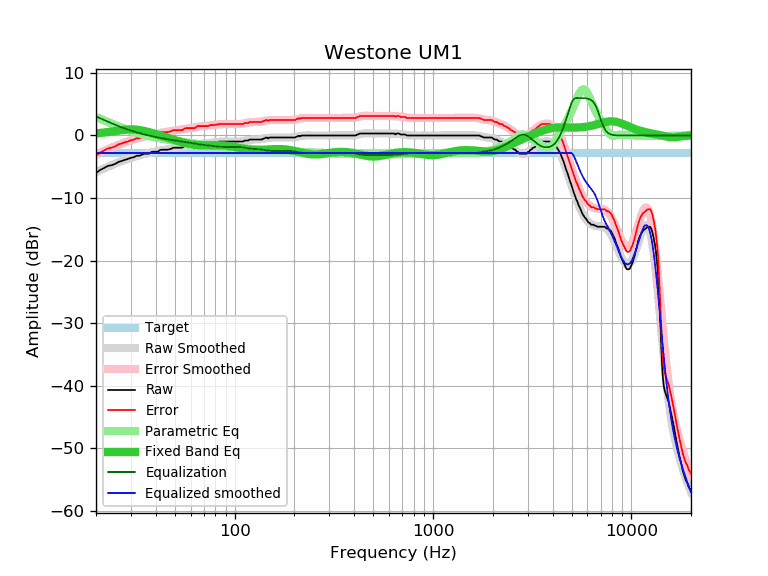

Data behind this chart, as committed beside it:
frequency, raw, error, smoothed, error_smoothed, equalization, parametric_eq, equalized_raw, equalized_smoothed, target
20, -6.00, -3.20, -5.85, -3.05, 3.05, 0.34, -2.95, -2.80, -2.80
21, -5.51, -2.71, -5.55, -2.75, 2.75, 0.40, -2.76, -2.80, -2.80
22, -5.19, -2.39, -5.27, -2.46, 2.46, 0.47, -2.73, -2.80, -2.80
23, -4.86, -2.06, -5.00, -2.20, 2.20, 0.55, -2.66, -2.80, -2.80
24, -4.75, -1.95, -4.75, -1.95, 1.95, 0.63, -2.80, -2.80, -2.80
25, -4.54, -1.74, -4.51, -1.71, 1.71, 0.71, -2.83, -2.80, -2.80
26, -4.22, -1.42, -4.29, -1.49, 1.49, 0.79, -2.73, -2.80, -2.80
27, -4.07, -1.27, -4.09, -1.29, 1.29, 0.86, -2.78, -2.80, -2.80
28, -3.89, -1.09, -3.91, -1.10, 1.10, 0.91, -2.79, -2.80, -2.80
29, -3.75, -0.95, -3.74, -0.93, 0.93, 0.95, -2.82, -2.80, -2.80
30, -3.57, -0.77, -3.58, -0.78, 0.78, 0.97, -2.79, -2.80, -2.80
31, -3.48, -0.68, -3.44, -0.64, 0.64, 0.96, -2.84, -2.80, -2.80
32, -3.24, -0.44, -3.31, -0.51, 0.51, 0.93, -2.73, -2.80, -2.80
33, -3.24, -0.44, -3.19, -0.39, 0.39, 0.88, -2.85, -2.80, -2.80
34, -3.09, -0.29, -3.08, -0.28, 0.28, 0.81, -2.81, -2.80, -2.80
35, -2.92, -0.12, -2.98, -0.17, 0.17, 0.73, -2.75, -2.80, -2.80
36, -2.92, -0.12, -2.88, -0.08, 0.08, 0.63, -2.84, -2.80, -2.80
37, -2.92, -0.12, -2.79, 0.01, -0.01, 0.54, -2.93, -2.80, -2.80
38, -2.64, 0.16, -2.71, 0.09, -0.09, 0.43, -2.73, -2.80, -2.80
39, -2.59, 0.21, -2.63, 0.17, -0.17, 0.33, -2.76, -2.80, -2.80
40, -2.59, 0.21, -2.55, 0.25, -0.25, 0.23, -2.84, -2.80, -2.80
41, -2.59, 0.21, -2.48, 0.32, -0.32, 0.12, -2.91, -2.80, -2.80
42, -2.33, 0.47, -2.42, 0.38, -0.38, 0.02, -2.71, -2.80, -2.80
43, -2.27, 0.53, -2.36, 0.45, -0.45, -0.08, -2.72, -2.80, -2.80
44, -2.27, 0.53, -2.30, 0.50, -0.50, -0.18, -2.77, -2.80, -2.80
45, -2.27, 0.53, -2.24, 0.56, -0.56, -0.27, -2.83, -2.80, -2.80
46, -2.27, 0.53, -2.19, 0.61, -0.61, -0.37, -2.88, -2.80, -2.80
47, -2.19, 0.61, -2.14, 0.66, -0.66, -0.46, -2.85, -2.80, -2.80
48, -2.11, 0.69, -2.09, 0.71, -0.71, -0.56, -2.82, -2.80, -2.80
49, -1.95, 0.85, -2.05, 0.75, -0.75, -0.65, -2.70, -2.80, -2.80
50, -1.95, 0.85, -2.01, 0.80, -0.80, -0.74, -2.75, -2.80, -2.80
51, -1.95, 0.85, -1.96, 0.84, -0.84, -0.82, -2.79, -2.80, -2.80
52, -1.95, 0.85, -1.92, 0.88, -0.88, -0.90, -2.83, -2.80, -2.80
53, -1.95, 0.85, -1.88, 0.92, -0.92, -0.98, -2.87, -2.80, -2.80
54, -1.95, 0.85, -1.84, 0.96, -0.96, -1.06, -2.91, -2.80, -2.80
55, -1.87, 0.93, -1.80, 1.00, -1.00, -1.13, -2.87, -2.80, -2.80
56, -1.67, 1.13, -1.76, 1.04, -1.04, -1.20, -2.71, -2.80, -2.80
57, -1.62, 1.18, -1.72, 1.08, -1.08, -1.26, -2.70, -2.80, -2.80
58, -1.62, 1.18, -1.68, 1.12, -1.12, -1.32, -2.74, -2.80, -2.80
59, -1.62, 1.18, -1.64, 1.16, -1.16, -1.37, -2.78, -2.80, -2.80
60, -1.62, 1.18, -1.60, 1.20, -1.20, -1.41, -2.82, -2.80, -2.80
61, -1.62, 1.18, -1.56, 1.24, -1.24, -1.45, -2.86, -2.80, -2.80
62, -1.62, 1.18, -1.52, 1.28, -1.28, -1.48, -2.90, -2.80, -2.80
63, -1.62, 1.18, -1.49, 1.31, -1.31, -1.51, -2.93, -2.80, -2.80
64, -1.46, 1.34, -1.45, 1.35, -1.35, -1.53, -2.81, -2.80, -2.80
65, -1.30, 1.50, -1.42, 1.38, -1.38, -1.55, -2.68, -2.80, -2.80
66, -1.30, 1.50, -1.39, 1.41, -1.41, -1.56, -2.71, -2.80, -2.80
67, -1.30, 1.50, -1.36, 1.44, -1.44, -1.57, -2.74, -2.80, -2.80
68, -1.30, 1.50, -1.34, 1.47, -1.47, -1.57, -2.77, -2.80, -2.80
69, -1.30, 1.50, -1.31, 1.49, -1.49, -1.57, -2.79, -2.80, -2.80
70, -1.30, 1.50, -1.29, 1.51, -1.51, -1.57, -2.81, -2.80, -2.80
71, -1.30, 1.50, -1.27, 1.53, -1.53, -1.57, -2.83, -2.80, -2.80
72, -1.30, 1.50, -1.25, 1.55, -1.55, -1.57, -2.85, -2.80, -2.80
73, -1.30, 1.50, -1.23, 1.57, -1.57, -1.56, -2.87, -2.80, -2.80
74, -1.28, 1.52, -1.21, 1.59, -1.59, -1.56, -2.87, -2.80, -2.80
75, -1.14, 1.66, -1.19, 1.61, -1.61, -1.55, -2.75, -2.80, -2.80
76, -1.14, 1.66, -1.17, 1.63, -1.63, -1.55, -2.77, -2.80, -2.80
77, -1.14, 1.66, -1.15, 1.65, -1.65, -1.55, -2.79, -2.80, -2.80
78, -1.14, 1.66, -1.12, 1.68, -1.68, -1.54, -2.82, -2.80, -2.80
79, -1.14, 1.66, -1.10, 1.70, -1.70, -1.54, -2.84, -2.80, -2.80
... 553 more rows
